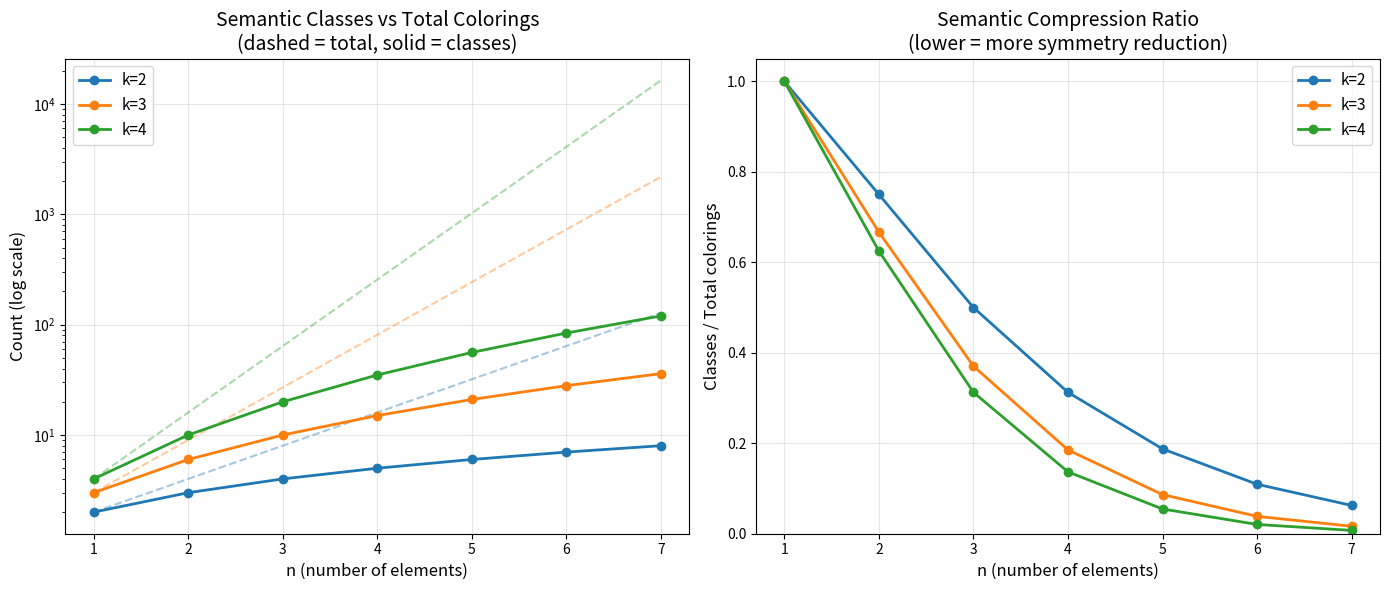
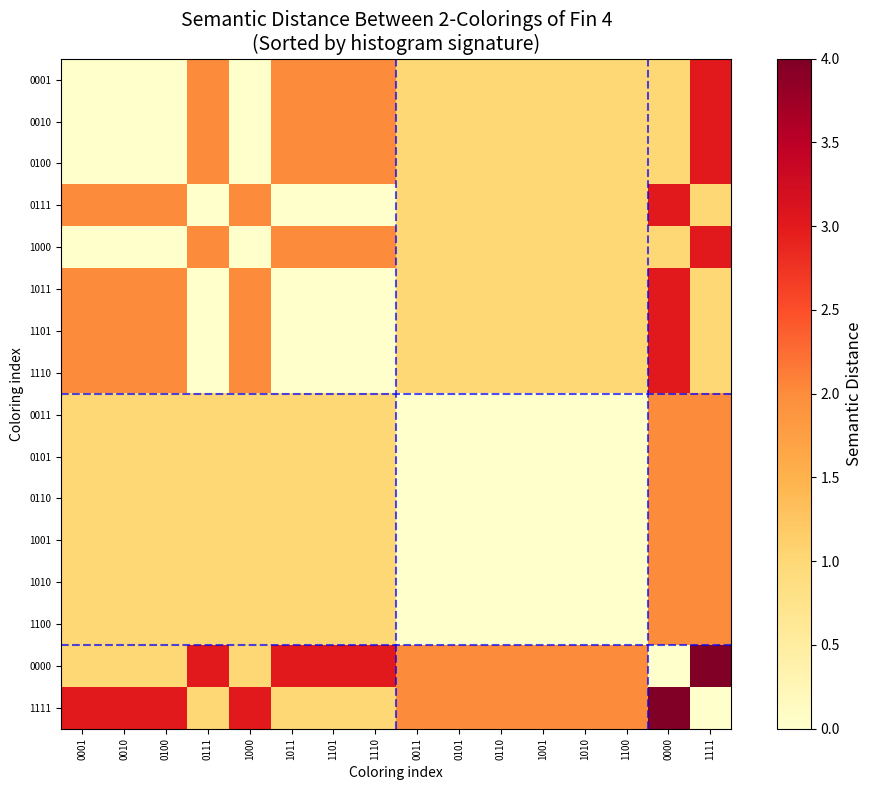
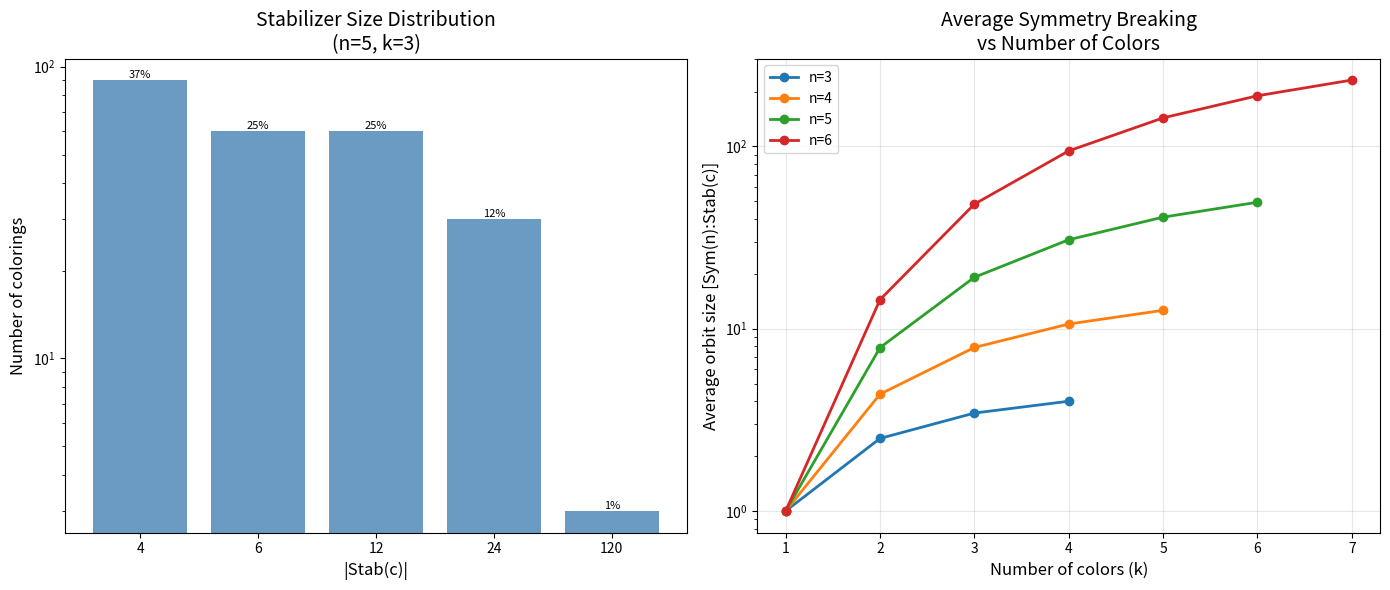

Here is the Python script that generated these plots, in order:
#!/usr/bin/env python3
"""
Semantic Isomorphism Theory — Interactive Demonstrations

Demonstrates the core concepts:
1. Semantic equivalence detection via histogram invariants
2. Semantic distance computation between colorings
3. Chromatic stabilizer computation
"""

from itertools import permutations
from collections import Counter
from typing import Callable, List, Tuple, Dict


def coloring_histogram(coloring: List[int]) -> Dict[int, int]:
    """Compute the color histogram (multiset of color values)."""
    return dict(Counter(coloring))


def are_semantically_equivalent(c1: List[int], c2: List[int]) -> Tuple[bool, list]:
    """
    Check if two colorings are semantically equivalent.
    Returns (is_equivalent, witnessing_permutation_or_empty).
    """
    n = len(c1)
    assert len(c2) == n, "Colorings must have same length"

    # Quick check: histograms must match
    if coloring_histogram(c1) != coloring_histogram(c2):
        return False, []

    # Enumerate all permutations (brute force for small n)
    for perm in permutations(range(n)):
        if all(c1[i] == c2[perm[i]] for i in range(n)):
            return True, list(perm)

    return False, []


def semantic_distance(c1: List[int], c2: List[int]) -> int:
    """
    Compute the semantic distance: minimum disagreements over all permutations.
    """
    n = len(c1)
    assert len(c2) == n

    min_disagreements = n  # upper bound
    for perm in permutations(range(n)):
        disagreements = sum(1 for i in range(n) if c1[i] != c2[perm[i]])
        min_disagreements = min(min_disagreements, disagreements)
        if min_disagreements == 0:
            break

    return min_disagreements


def chromatic_stabilizer(coloring: List[int]) -> List[Tuple[int, ...]]:
    """
    Compute the chromatic stabilizer: all permutations preserving the coloring.
    """
    n = len(coloring)
    stabilizer = []
    for perm in permutations(range(n)):
        if all(coloring[perm[i]] == coloring[i] for i in range(n)):
            stabilizer.append(perm)
    return stabilizer


def semantic_equivalence_classes(n: int, num_colors: int) -> List[List[Tuple[int, ...]]]:
    """
    Partition all colorings of {0,...,n-1} with `num_colors` colors
    into semantic equivalence classes.
    """
    from itertools import product as cart_product

    all_colorings = list(cart_product(range(num_colors), repeat=n))
    visited = set()
    classes = []

    for coloring in all_colorings:
        if coloring in visited:
            continue
        # Find the orbit of this coloring under all permutations
        orbit = set()
        for perm in permutations(range(n)):
            permuted = tuple(coloring[perm[i]] for i in range(n))
            orbit.add(permuted)
        classes.append(sorted(orbit))
        visited.update(orbit)

    return classes


# ═══════════════════════════════════════════════════════════════
# DEMONSTRATION 1: The Semantic Gap
# ═══════════════════════════════════════════════════════════════

print("=" * 70)
print("DEMONSTRATION 1: The Semantic Gap Theorem")
print("=" * 70)

c1 = [0, 0, 1]  # "mostly off" — two 0s, one 1
c2 = [0, 1, 1]  # "mostly on"  — one 0, two 1s

print(f"\nColoring 1 (gapColor₁): {c1}")
print(f"Coloring 2 (gapColor₂): {c2}")
print(f"\nHistogram of c1: {coloring_histogram(c1)}")
print(f"Histogram of c2: {coloring_histogram(c2)}")

equiv, witness = are_semantically_equivalent(c1, c2)
print(f"\nSemantically equivalent? {equiv}")
print(f"Semantic distance: {semantic_distance(c1, c2)}")
print("\n→ The histograms differ, so no permutation can transform one into the other.")
print("  This is the Semantic Gap: isomorphic structures carry irreconcilable meanings.")

# ═══════════════════════════════════════════════════════════════
# DEMONSTRATION 2: Semantic Distance as a Pseudometric
# ═══════════════════════════════════════════════════════════════

print("\n" + "=" * 70)
print("DEMONSTRATION 2: Semantic Distance Pseudometric")
print("=" * 70)

# Colorings of Fin 4
colorings = [
    [0, 0, 1, 1],  # A
    [0, 1, 0, 1],  # B
    [0, 1, 1, 0],  # C
    [1, 1, 0, 0],  # D
    [0, 0, 0, 1],  # E
]

labels = "ABCDE"
print("\nSemantic distance matrix:")
print(f"     {'  '.join(labels)}")
for i, ci in enumerate(colorings):
    row = [semantic_distance(ci, cj) for cj in colorings]
    print(f"  {labels[i]}  {'  '.join(str(d) for d in row)}")

print("\nKey observations:")
print("  • d(X,X) = 0 for all X (reflexivity)")
print("  • d(X,Y) = d(Y,X) for all X,Y (symmetry)")
print("  • A,B,C,D all have histogram {0:2, 1:2} — some are equivalent!")

for i in range(len(colorings)):
    for j in range(i + 1, len(colorings)):
        eq, w = are_semantically_equivalent(colorings[i], colorings[j])
        if eq:
            print(f"  • {labels[i]} ≡ {labels[j]} via permutation {w}")

# ═══════════════════════════════════════════════════════════════
# DEMONSTRATION 3: Chromatic Stabilizer and Symmetry Breaking
# ═══════════════════════════════════════════════════════════════

print("\n" + "=" * 70)
print("DEMONSTRATION 3: Chromatic Stabilizer — Symmetry Breaking")
print("=" * 70)

test_colorings = [
    ("Constant",        [0, 0, 0]),
    ("Two colors",      [0, 0, 1]),
    ("Injective",       [0, 1, 2]),
    ("Alternating-4",   [0, 1, 0, 1]),
    ("Block-4",         [0, 0, 1, 1]),
]

import math

for name, coloring in test_colorings:
    stab = chromatic_stabilizer(coloring)
    n = len(coloring)
    full_aut_size = math.factorial(n)
    print(f"\n  {name}: {coloring}")
    print(f"    |Stab| = {len(stab)}, |Aut| = {full_aut_size}, "
          f"index = {full_aut_size // len(stab)}")
    print(f"    Symmetry broken: {100 * (1 - len(stab) / full_aut_size):.0f}%")

print("\n→ Injective colorings break ALL symmetry (|Stab| = 1).")
print("  Constant colorings preserve ALL symmetry (|Stab| = |Aut|).")
print("  This is the Chromatic Rigidity Theorem in action.")

# ═══════════════════════════════════════════════════════════════
# DEMONSTRATION 4: Counting Semantic Equivalence Classes
# ═══════════════════════════════════════════════════════════════

print("\n" + "=" * 70)
print("DEMONSTRATION 4: Semantic Equivalence Classes (Burnside Counting)")
print("=" * 70)

for n in range(1, 5):
    for k in range(1, min(n + 2, 4)):
        classes = semantic_equivalence_classes(n, k)
        total = k ** n
        print(f"  |Fin {n}| with {k} colors: "
              f"{total} colorings → {len(classes)} semantic classes")

print("\n→ The number of classes grows much slower than the number of colorings.")
print("  This is because structural symmetries identify many colorings.")

# ═══════════════════════════════════════════════════════════════
# DEMONSTRATION 5: Transfer Obstruction
# ═══════════════════════════════════════════════════════════════

print("\n" + "=" * 70)
print("DEMONSTRATION 5: Transfer Obstruction")
print("=" * 70)

# Property: "element 0 has color true"
c_true_at_0 = [1, 0]   # true at position 0
c_false_at_0 = [0, 1]  # false at position 0

print(f"\n  c₁ = {c_true_at_0} — element 0 is colored 1 (true)")
print(f"  c₂ = {c_false_at_0} — element 0 is colored 0 (false)")

equiv, witness = are_semantically_equivalent(c_true_at_0, c_false_at_0)
print(f"\n  Semantically equivalent? {equiv} (via swap {witness})")
print(f"  But P(c₁) = True, P(c₂) = False for P = 'color of element 0 is 1'")
print("\n→ Point-evaluation is NOT transferable across semantic equivalence.")
print("  Structural isomorphisms destroy point-specific meaning.")

# Property: "all elements same color" — this IS transferable
c_const = [1, 1]
c_mixed = [0, 1]
print(f"\n  Constant coloring {c_const}: all same color? True")
print(f"  Mixed coloring {c_mixed}: all same color? False")
print(f"  These are NOT semantically equivalent (distance = {semantic_distance(c_const, c_mixed)})")
print("→ 'All same color' IS transferable: it's preserved by all permutations.")


#!/usr/bin/env python3
"""
Visualization: Burnside Class Counting

Shows how the number of semantic equivalence classes grows
compared to the total number of colorings, demonstrating
the dramatic compression effect of structural symmetry.
"""

import matplotlib
matplotlib.use('Agg')
import matplotlib.pyplot as plt
import numpy as np
from itertools import permutations
import math


def count_semantic_classes_burnside(n, k):
    """Count classes using Burnside's lemma."""
    total_fixed = 0
    for perm in permutations(range(n)):
        visited = [False] * n
        num_cycles = 0
        for i in range(n):
            if not visited[i]:
                num_cycles += 1
                j = i
                while not visited[j]:
                    visited[j] = True
                    j = perm[j]
        total_fixed += k ** num_cycles
    return total_fixed // math.factorial(n)


fig, axes = plt.subplots(1, 2, figsize=(14, 6))

# Left: Classes vs total colorings
ax = axes[0]
for k in [2, 3, 4]:
    ns = range(1, 8)
    totals = [k**n for n in ns]
    classes = [count_semantic_classes_burnside(n, k) for n in ns]

    ax.semilogy(list(ns), totals, '--', alpha=0.4, color=f'C{k-2}')
    ax.semilogy(list(ns), classes, 'o-', linewidth=2, color=f'C{k-2}',
                label=f'k={k}')

ax.set_xlabel('n (number of elements)', fontsize=12)
ax.set_ylabel('Count (log scale)', fontsize=12)
ax.set_title('Semantic Classes vs Total Colorings\n(dashed = total, solid = classes)',
             fontsize=14)
ax.legend(fontsize=11)
ax.grid(True, alpha=0.3)

# Right: Compression ratio
ax = axes[1]
for k in [2, 3, 4]:
    ns = range(1, 8)
    ratios = []
    for n in ns:
        total = k ** n
        classes = count_semantic_classes_burnside(n, k)
        ratios.append(classes / total)

    ax.plot(list(ns), ratios, 'o-', linewidth=2, label=f'k={k}')

ax.set_xlabel('n (number of elements)', fontsize=12)
ax.set_ylabel('Classes / Total colorings', fontsize=12)
ax.set_title('Semantic Compression Ratio\n(lower = more symmetry reduction)', fontsize=14)
ax.legend(fontsize=11)
ax.grid(True, alpha=0.3)
ax.set_ylim(0, 1.05)

plt.tight_layout()
plt.savefig('burnside_classes.png', dpi=150)
print("Saved: burnside_classes.png")


#!/usr/bin/env python3
"""
Visualization: Semantic Distance Heatmap

Shows the semantic distance matrix between all 2-colorings of Fin 4,
grouped by semantic equivalence class.
"""

import matplotlib
matplotlib.use('Agg')
import matplotlib.pyplot as plt
import numpy as np
from itertools import permutations, product as cart_product


def semantic_distance(c1, c2):
    n = len(c1)
    best = n
    for perm in permutations(range(n)):
        d = sum(1 for i in range(n) if c1[i] != c2[perm[i]])
        best = min(best, d)
        if best == 0:
            return 0
    return best


def histogram_sig(c):
    from collections import Counter
    return tuple(sorted(Counter(c).values()))


# Generate all 2-colorings of Fin 4
n, k = 4, 2
all_colorings = list(cart_product(range(k), repeat=n))

# Sort by histogram signature for visual grouping
all_colorings.sort(key=lambda c: (histogram_sig(c), c))

# Compute distance matrix
N = len(all_colorings)
dist_matrix = np.zeros((N, N), dtype=int)
for i in range(N):
    for j in range(i, N):
        d = semantic_distance(list(all_colorings[i]), list(all_colorings[j]))
        dist_matrix[i, j] = d
        dist_matrix[j, i] = d

# Plot
fig, ax = plt.subplots(figsize=(10, 8))
im = ax.imshow(dist_matrix, cmap='YlOrRd', interpolation='nearest')
ax.set_title('Semantic Distance Between 2-Colorings of Fin 4\n'
             '(Sorted by histogram signature)', fontsize=14)
ax.set_xlabel('Coloring index')
ax.set_ylabel('Coloring index')

# Add colorbar
cbar = plt.colorbar(im, ax=ax)
cbar.set_label('Semantic Distance', fontsize=12)

# Add coloring labels on axes
labels = [''.join(str(x) for x in c) for c in all_colorings]
ax.set_xticks(range(N))
ax.set_xticklabels(labels, rotation=90, fontsize=7)
ax.set_yticks(range(N))
ax.set_yticklabels(labels, fontsize=7)

# Draw block boundaries for histogram classes
sigs = [histogram_sig(c) for c in all_colorings]
boundaries = []
for i in range(1, N):
    if sigs[i] != sigs[i-1]:
        boundaries.append(i - 0.5)
for b in boundaries:
    ax.axhline(y=b, color='blue', linewidth=1.5, linestyle='--', alpha=0.7)
    ax.axvline(x=b, color='blue', linewidth=1.5, linestyle='--', alpha=0.7)

plt.tight_layout()
plt.savefig('semantic_distance_heatmap.png', dpi=150)
print("Saved: semantic_distance_heatmap.png")


#!/usr/bin/env python3
"""
Visualization: Chromatic Stabilizer Spectrum

Shows how the stabilizer size varies across different colorings,
illustrating the symmetry-breaking effect of semantic content.
"""

import matplotlib
matplotlib.use('Agg')
import matplotlib.pyplot as plt
import numpy as np
from itertools import permutations, product as cart_product
from collections import Counter
import math


def stabilizer_size(coloring):
    """Compute |Stab(c)| = product of (multiplicity)! for each color."""
    hist = Counter(coloring)
    result = 1
    for count in hist.values():
        result *= math.factorial(count)
    return result


def stabilizer_index(coloring):
    """Compute [Sym(n) : Stab(c)] = n! / |Stab(c)|."""
    n = len(coloring)
    return math.factorial(n) // stabilizer_size(coloring)


# Parameters
max_n = 6

fig, axes = plt.subplots(1, 2, figsize=(14, 6))

# Left plot: Distribution of stabilizer sizes for n=5, k=3
n, k = 5, 3
all_colorings = list(cart_product(range(k), repeat=n))
stab_sizes = [stabilizer_size(list(c)) for c in all_colorings]
unique_sizes = sorted(set(stab_sizes))
size_counts = Counter(stab_sizes)

ax = axes[0]
bars = ax.bar(range(len(unique_sizes)),
              [size_counts[s] for s in unique_sizes],
              color='steelblue', alpha=0.8)
ax.set_xticks(range(len(unique_sizes)))
ax.set_xticklabels([str(s) for s in unique_sizes])
ax.set_xlabel('|Stab(c)|', fontsize=12)
ax.set_ylabel('Number of colorings', fontsize=12)
ax.set_title(f'Stabilizer Size Distribution\n(n={n}, k={k})', fontsize=14)
ax.set_yscale('log')

# Add percentage labels
total = len(all_colorings)
for bar, s in zip(bars, unique_sizes):
    count = size_counts[s]
    pct = 100 * count / total
    if pct > 0.5:
        ax.text(bar.get_x() + bar.get_width()/2, bar.get_height(),
                f'{pct:.0f}%', ha='center', va='bottom', fontsize=8)

# Right plot: Symmetry breaking ratio vs number of colors
ax = axes[1]
for n in range(3, max_n + 1):
    k_range = range(1, n + 2)
    avg_indices = []
    for k in k_range:
        all_c = list(cart_product(range(k), repeat=n))
        indices = [stabilizer_index(list(c)) for c in all_c]
        avg_indices.append(np.mean(indices))

    ax.plot(list(k_range), avg_indices, 'o-', label=f'n={n}', linewidth=2)

ax.set_xlabel('Number of colors (k)', fontsize=12)
ax.set_ylabel('Average orbit size [Sym(n):Stab(c)]', fontsize=12)
ax.set_title('Average Symmetry Breaking\nvs Number of Colors', fontsize=14)
ax.legend(fontsize=10)
ax.set_yscale('log')
ax.grid(True, alpha=0.3)

plt.tight_layout()
plt.savefig('stabilizer_spectrum.png', dpi=150)
print("Saved: stabilizer_spectrum.png")
